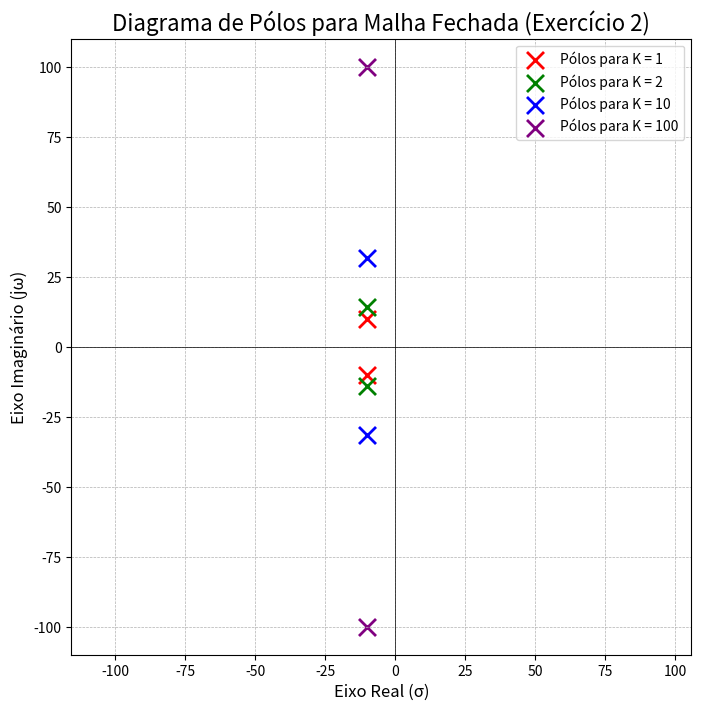

This chart was generated by the following Python code:
import matplotlib.pyplot as plt
import numpy as np

# --- Definição dos Parâmetros ---
# Valores de K para analisar
k_values = [1, 2, 10, 100]
# Cores para cada par de pólos no gráfico, para facilitar a distinção
colors = ['red', 'green', 'blue', 'purple']

# --- Criação do Gráfico ---
fig, ax = plt.subplots(figsize=(8, 8))

# --- Loop para Calcular e Plotar cada Par de Pólos ---
# O 'zip' junta as duas listas (k_values e colors) para usá-las ao mesmo tempo.
for k, color in zip(k_values, colors):
    # Calcula a parte imaginária do pólo para o K atual, usando a fórmula que deduzimos.
    imag_part = 10 * np.sqrt(k)

    # Define os dois pólos complexos conjugados: s = -10 + j*imag_part e s = -10 - j*imag_part
    poles = [-10 + 1j * imag_part, -10 - 1j * imag_part]

    # Plota os pólos no gráfico. A função np.real() pega a parte real (-10)
    # e np.imag() pega a parte imaginária (+ ou - imag_part).
    ax.scatter(np.real(poles), np.imag(poles), s=150, marker='x', color=color, linewidth=2, label=f'Pólos para K = {k}')

# --- Configurações Visuais do Gráfico ---
ax.set_title('Diagrama de Pólos para Malha Fechada (Exercício 2)', fontsize=16)
ax.set_xlabel('Eixo Real (σ)', fontsize=12)
ax.set_ylabel('Eixo Imaginário (jω)', fontsize=12)
ax.axhline(0, color='black', lw=0.5)
ax.axvline(0, color='black', lw=0.5)
ax.grid(True, which='both', linestyle='--', linewidth=0.5)
ax.legend()
ax.axis('equal')  # Garante que a escala dos eixos seja a mesma, para não distorcer a geometria

# --- Exibição do Gráfico ---
plt.show()
